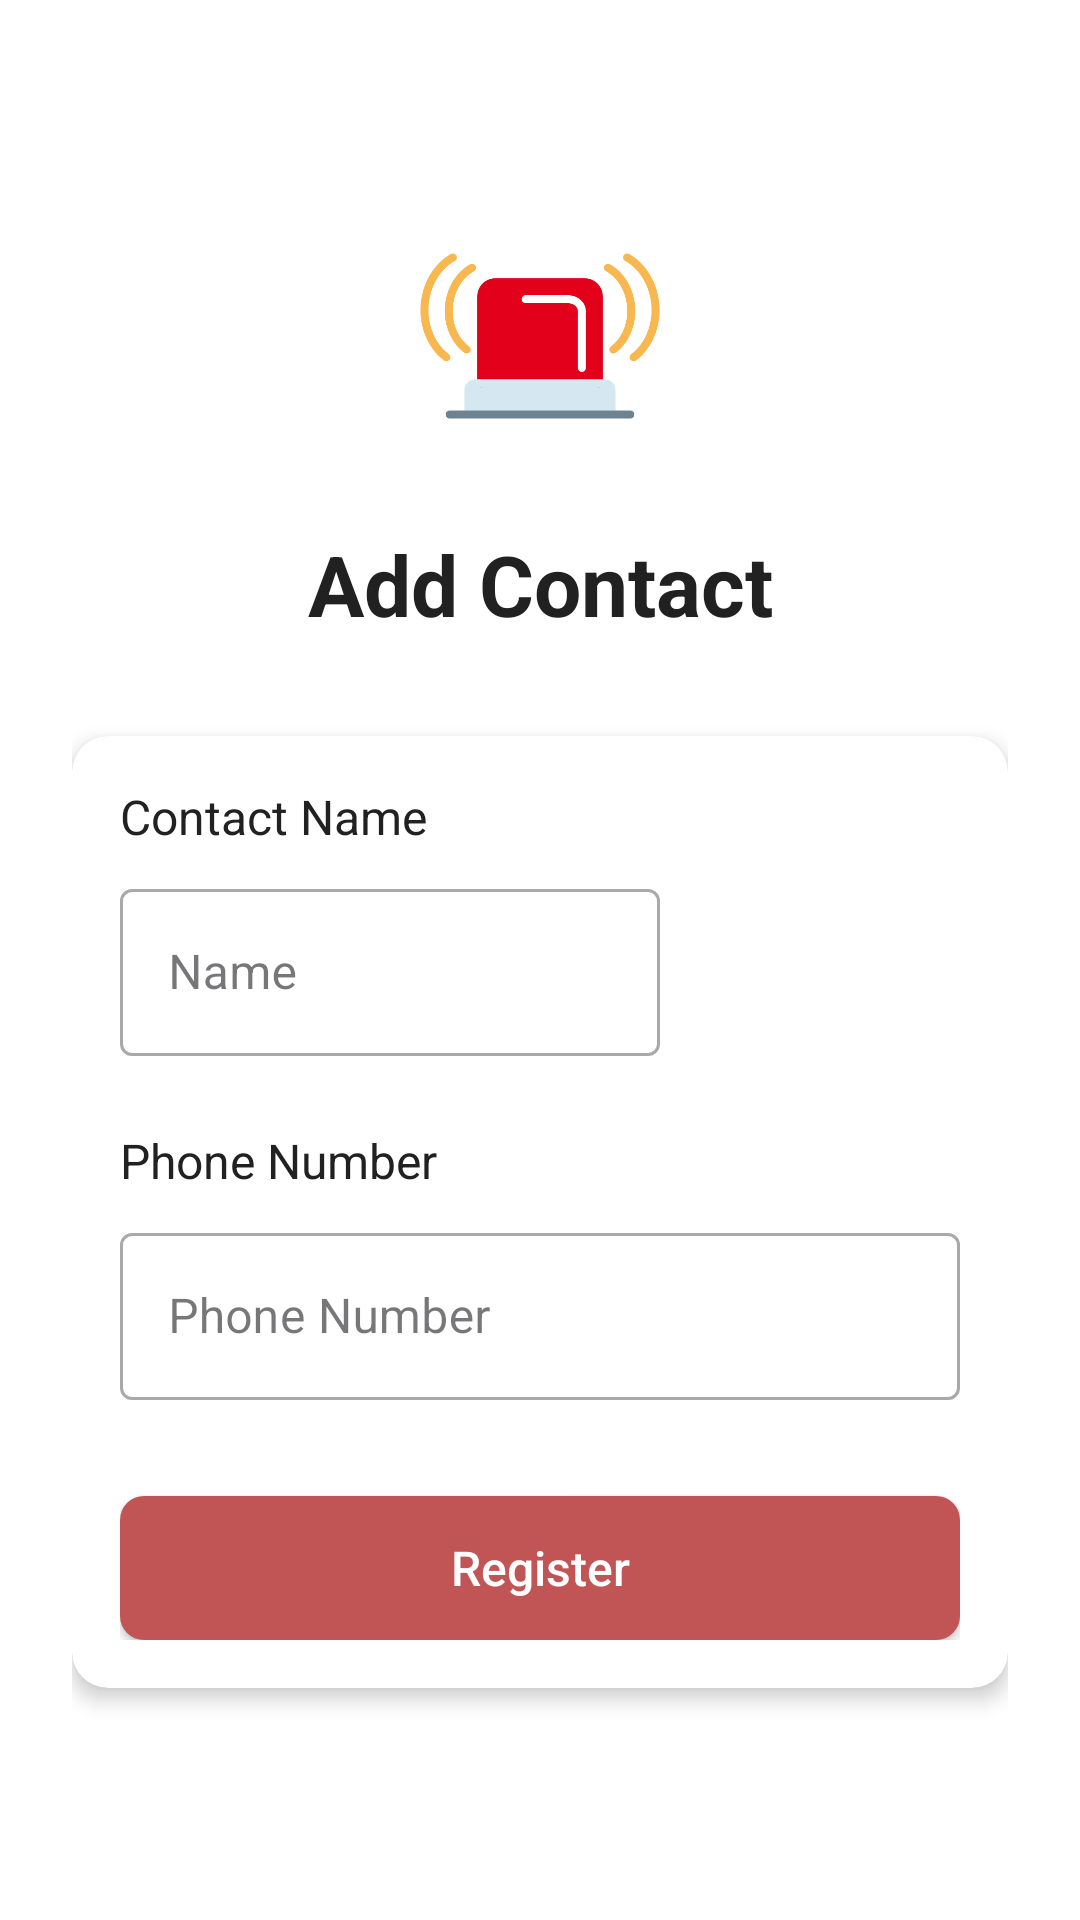

Write the Android layout XML for this screen, with the resource values it uses.
<!-- AndroidManifest.xml: application theme Theme.Final -->
<!-- res/layout/activity_registration.xml -->
<?xml version="1.0" encoding="utf-8"?>
<androidx.constraintlayout.widget.ConstraintLayout xmlns:android="http://schemas.android.com/apk/res/android"
    xmlns:app="http://schemas.android.com/apk/res-auto"
    xmlns:tools="http://schemas.android.com/tools"
    android:layout_width="match_parent"
    android:layout_height="match_parent"
    android:id="@+id/reg"
    android:padding="24dp"
    android:background="@color/white"
    tools:context=".RegistrationActivity">

    
    <ImageView
        android:id="@+id/appLogo"
        android:layout_width="80dp"
        android:layout_height="80dp"
        android:src="@drawable/img"
        android:contentDescription="@string/app_logo_description"
        app:layout_constraintTop_toTopOf="parent"
        app:layout_constraintStart_toStartOf="parent"
        app:layout_constraintEnd_toEndOf="parent"
        android:layout_marginTop="48dp" />

    
    <TextView
        android:id="@+id/registrationTitle"
        android:layout_width="wrap_content"
        android:layout_height="wrap_content"
        android:text="@string/add_contact"
        android:textColor="@color/primary_text"
        android:textSize="28sp"
        android:textStyle="bold"
        app:layout_constraintEnd_toEndOf="parent"
        app:layout_constraintStart_toStartOf="parent"
        app:layout_constraintTop_toBottomOf="@id/appLogo"
        android:layout_marginTop="24dp" />

    
    <androidx.cardview.widget.CardView
        android:id="@+id/addContactCard"
        android:layout_width="0dp"
        android:layout_height="wrap_content"
        app:cardCornerRadius="12dp"
        app:cardElevation="4dp"
        android:layout_marginTop="32dp"
        app:layout_constraintTop_toBottomOf="@id/registrationTitle"
        app:layout_constraintStart_toStartOf="parent"
        app:layout_constraintEnd_toEndOf="parent">

        <LinearLayout
            android:layout_width="match_parent"
            android:layout_height="wrap_content"
            android:orientation="vertical"
            android:padding="16dp">

            
            <TextView
                android:id="@+id/nameLabel"
                android:layout_width="wrap_content"
                android:layout_height="wrap_content"
                android:text="@string/contact_name"
                android:textSize="16sp"
                android:textColor="@color/primary_text"
                android:layout_marginBottom="8dp" />

            <LinearLayout
                android:layout_width="match_parent"
                android:layout_height="wrap_content"
                android:orientation="horizontal"
                android:layout_marginBottom="24dp">

                <com.google.android.material.textfield.TextInputLayout
                    android:id="@+id/nameInputLayout"
                    android:layout_width="0dp"
                    android:layout_height="wrap_content"
                    android:layout_weight="1"
                    android:hint="@string/name_hint"
                    style="@style/Widget.MaterialComponents.TextInputLayout.OutlinedBox">

                    <com.google.android.material.textfield.TextInputEditText
                        android:id="@+id/nameInput"
                        android:layout_width="match_parent"
                        android:layout_height="wrap_content"
                        android:inputType="textPersonName" />
                </com.google.android.material.textfield.TextInputLayout>

                <androidx.appcompat.widget.AppCompatButton
                    android:id="@+id/contactButton"
                    android:layout_width="wrap_content"
                    android:layout_height="match_parent"
                    android:background="@drawable/secondary_button_background"
                    android:onClick="pickContact"
                    android:text="@string/select_contact"
                    android:textColor="@color/white"
                    android:textAllCaps="false"
                    android:layout_marginStart="12dp" />
            </LinearLayout>

            
            <TextView
                android:id="@+id/phoneLabel"
                android:layout_width="wrap_content"
                android:layout_height="wrap_content"
                android:text="@string/phone_number"
                android:textSize="16sp"
                android:textColor="@color/primary_text"
                android:layout_marginBottom="8dp" />

            <com.google.android.material.textfield.TextInputLayout
                android:id="@+id/phoneInputLayout"
                android:layout_width="match_parent"
                android:layout_height="wrap_content"
                android:hint="@string/phone_hint"
                style="@style/Widget.MaterialComponents.TextInputLayout.OutlinedBox">

                <com.google.android.material.textfield.TextInputEditText
                    android:id="@+id/regNoInput"
                    android:layout_width="match_parent"
                    android:layout_height="wrap_content"
                    android:inputType="phone" />
            </com.google.android.material.textfield.TextInputLayout>

            
            <androidx.appcompat.widget.AppCompatButton
                android:id="@+id/registerButton"
                android:layout_width="match_parent"
                android:layout_height="wrap_content"
                android:background="@drawable/emergency_button_background"
                android:onClick="register"
                android:text="@string/register_contact"
                android:textColor="@color/white"
                android:textAllCaps="false"
                android:textSize="16sp"
                android:paddingVertical="12dp"
                android:layout_marginTop="32dp" />
        </LinearLayout>
    </androidx.cardview.widget.CardView>
</androidx.constraintlayout.widget.ConstraintLayout>
<!-- resources referenced by this layout -->
<resources>
  <color name="primary_text">#212121</color>
  <color name="white">#FFFFFF</color>
  <!-- drawable emergency_button_background (drawable) -->
  <?xml version="1.0" encoding="utf-8"?>
  <shape xmlns:android="http://schemas.android.com/apk/res/android"
      android:shape="rectangle">
      <corners android:radius="8dp" />
      <solid android:color="#C15454" />
  </shape>
  <!-- drawable img: png bitmap (drawable, 18445 bytes) -->
  <string name="add_contact">Add Contact</string>
  <string name="app_logo_description">App Logo</string>
  <string name="contact_name">Contact Name</string>
  <string name="name_hint">Name</string>
  <string name="phone_hint">Phone Number</string>
  <string name="phone_number">Phone Number</string>
  <string name="register_contact">Register</string>
  <string name="select_contact">Select</string>
  <style name="Theme.Final" parent="Base.Theme.Final" />
  <style name="Base.Theme.Final" parent="Theme.Material3.Light.NoActionBar">
          
          
      </style>
</resources>
